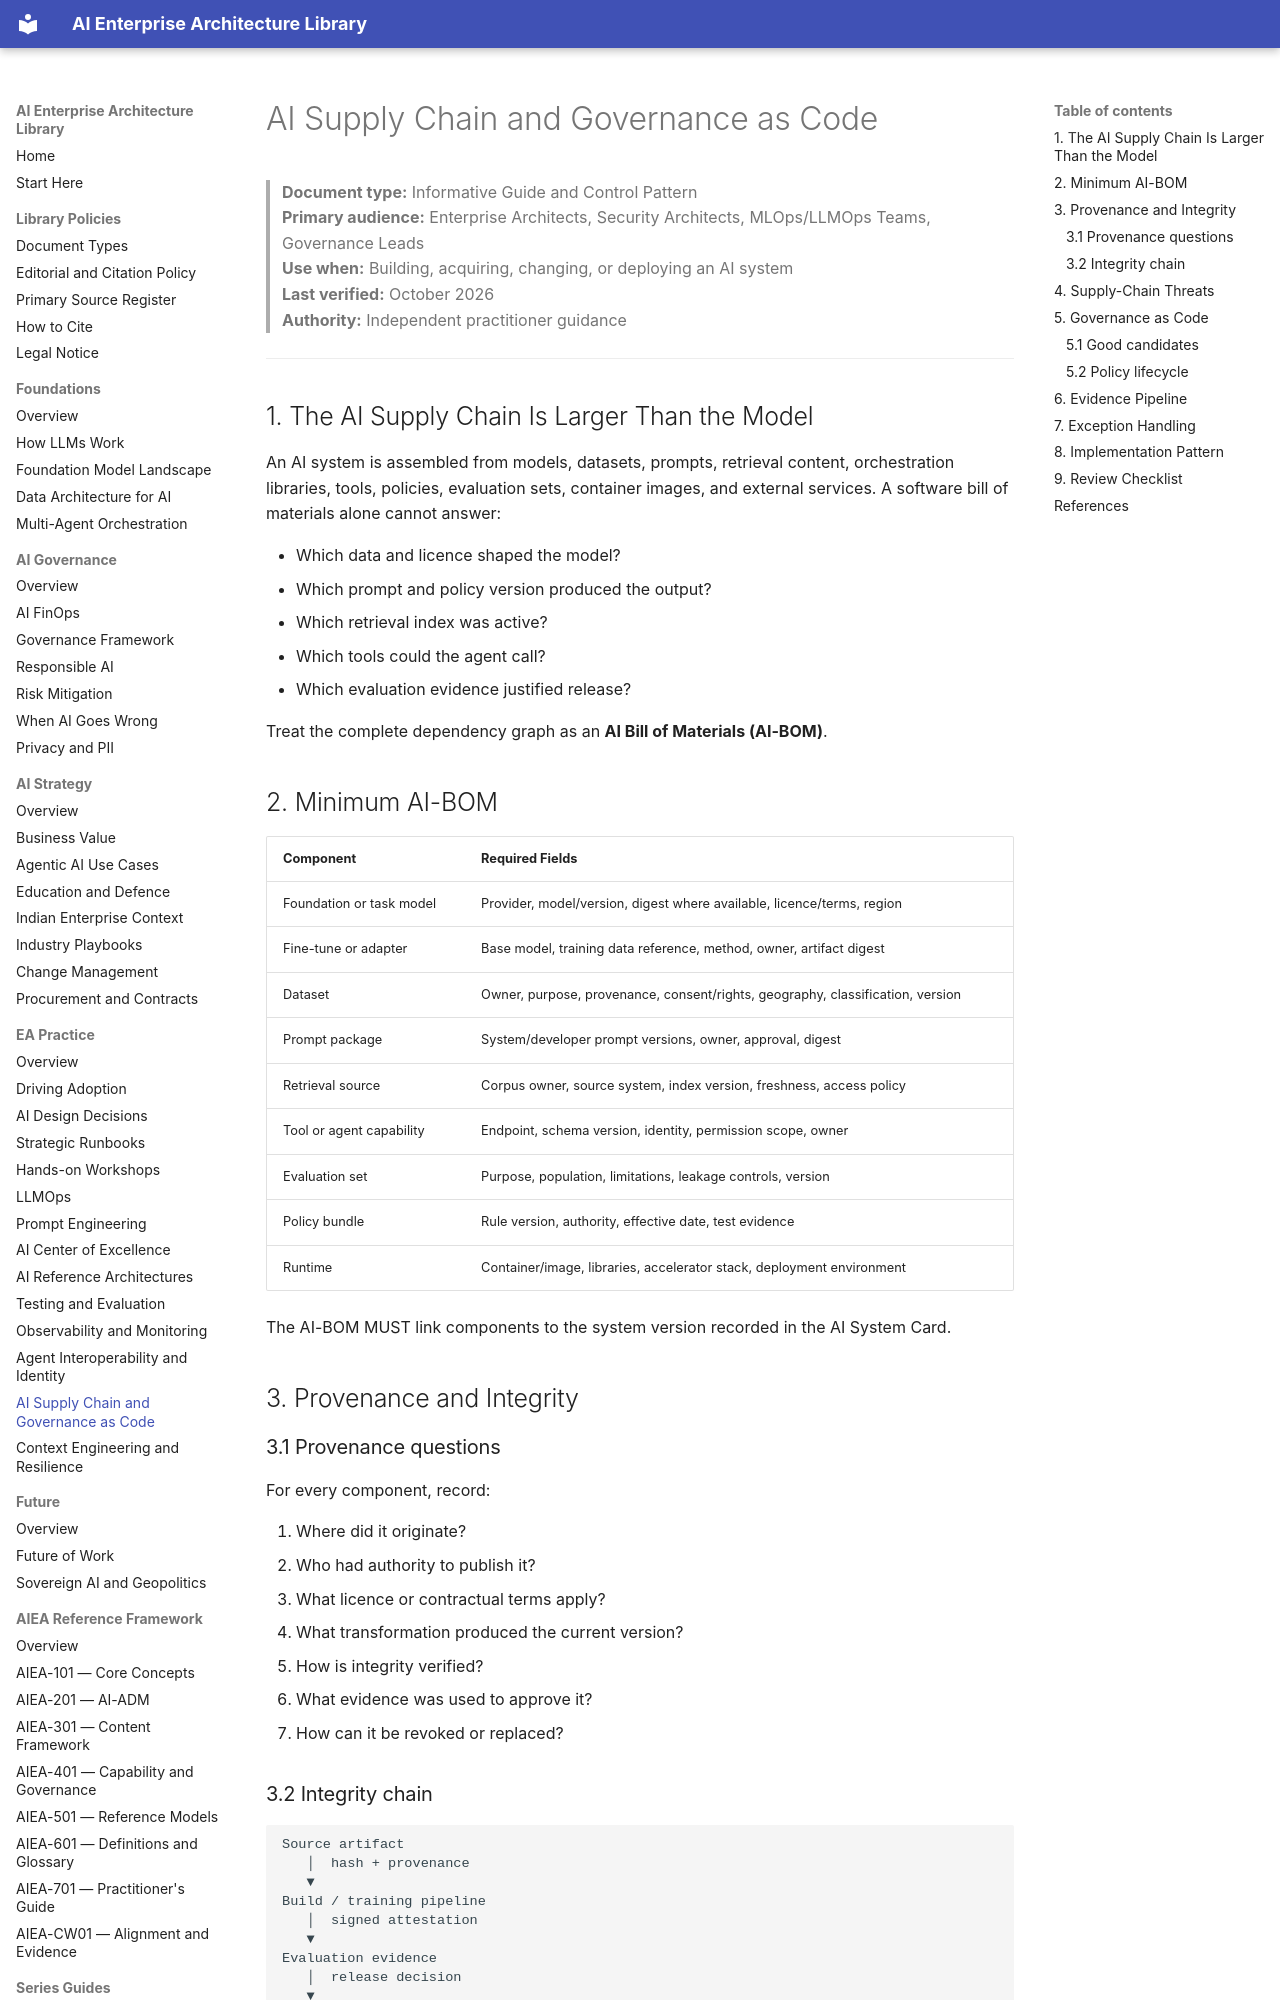

repository: ParthivPandya/enterprise-ai-architecture-library · page: 03-EA-Practice/12-AI-Supply-Chain-and-Governance-as-Code/index.html · generator: mkdocs

# AI Supply Chain and Governance as Code

> **Document type:** Informative Guide and Control Pattern  
> **Primary audience:** Enterprise Architects, Security Architects, MLOps/LLMOps Teams, Governance Leads  
> **Use when:** Building, acquiring, changing, or deploying an AI system  
> **Last verified:** October 2026  
> **Authority:** Independent practitioner guidance  

---

## 1. The AI Supply Chain Is Larger Than the Model

An AI system is assembled from models, datasets, prompts, retrieval content, orchestration libraries, tools, policies, evaluation sets, container images, and external services. A software bill of materials alone cannot answer:

- Which data and licence shaped the model?
- Which prompt and policy version produced the output?
- Which retrieval index was active?
- Which tools could the agent call?
- Which evaluation evidence justified release?

Treat the complete dependency graph as an **AI Bill of Materials (AI-BOM)**.

## 2. Minimum AI-BOM

| Component | Required Fields |
|---|---|
| Foundation or task model | Provider, model/version, digest where available, licence/terms, region |
| Fine-tune or adapter | Base model, training data reference, method, owner, artifact digest |
| Dataset | Owner, purpose, provenance, consent/rights, geography, classification, version |
| Prompt package | System/developer prompt versions, owner, approval, digest |
| Retrieval source | Corpus owner, source system, index version, freshness, access policy |
| Tool or agent capability | Endpoint, schema version, identity, permission scope, owner |
| Evaluation set | Purpose, population, limitations, leakage controls, version |
| Policy bundle | Rule version, authority, effective date, test evidence |
| Runtime | Container/image, libraries, accelerator stack, deployment environment |

The AI-BOM MUST link components to the system version recorded in the AI System Card.

## 3. Provenance and Integrity

### 3.1 Provenance questions

For every component, record:

1. Where did it originate?
2. Who had authority to publish it?
3. What licence or contractual terms apply?
4. What transformation produced the current version?
5. How is integrity verified?
6. What evidence was used to approve it?
7. How can it be revoked or replaced?
